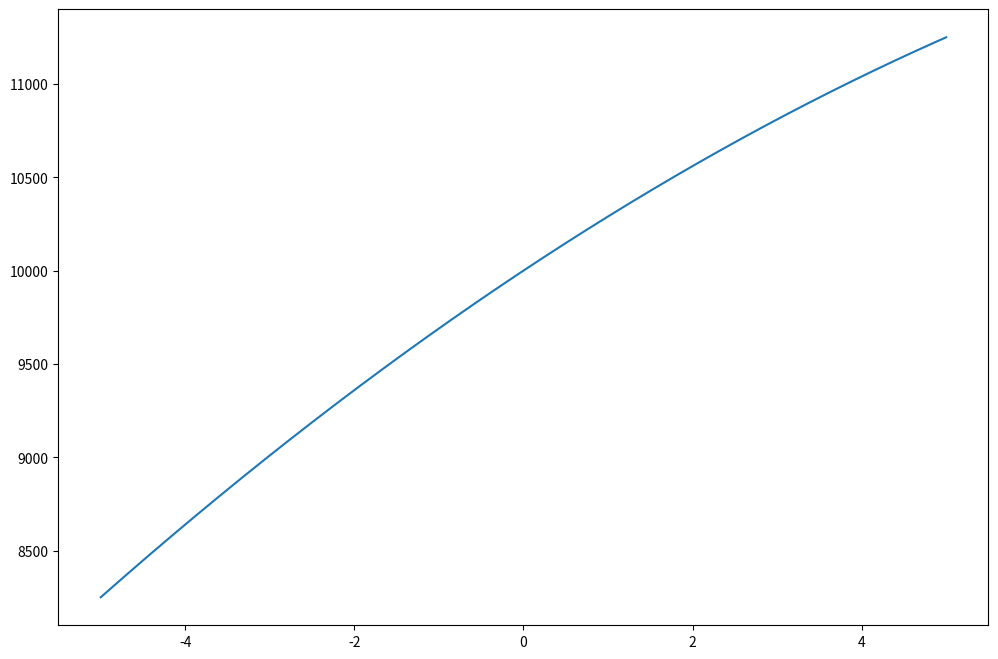

Write Python code to recreate this figure.
import numpy as np
import matplotlib.pyplot as plt



def ps9_q2():
    x = np.linspace(-5, 5, 1000000)
    y = lambda x: - 10 * x ** 2 + 300 * x + 10000

    fig = plt.figure(figsize=(12, 8))
    ax = fig.add_subplot(1, 1, 1)
    ax.plot(x, y(x))
    plt.show()

    zero_dict = {'x': 1000, 'y': 1000}
    for element in x:
        if np.abs(y(element)) < zero_dict['y']:
            zero_dict['x'] = element
            zero_dict['y'] = y(element)
    print(zero_dict)




if __name__ == '__main__':
    ps9_q2()